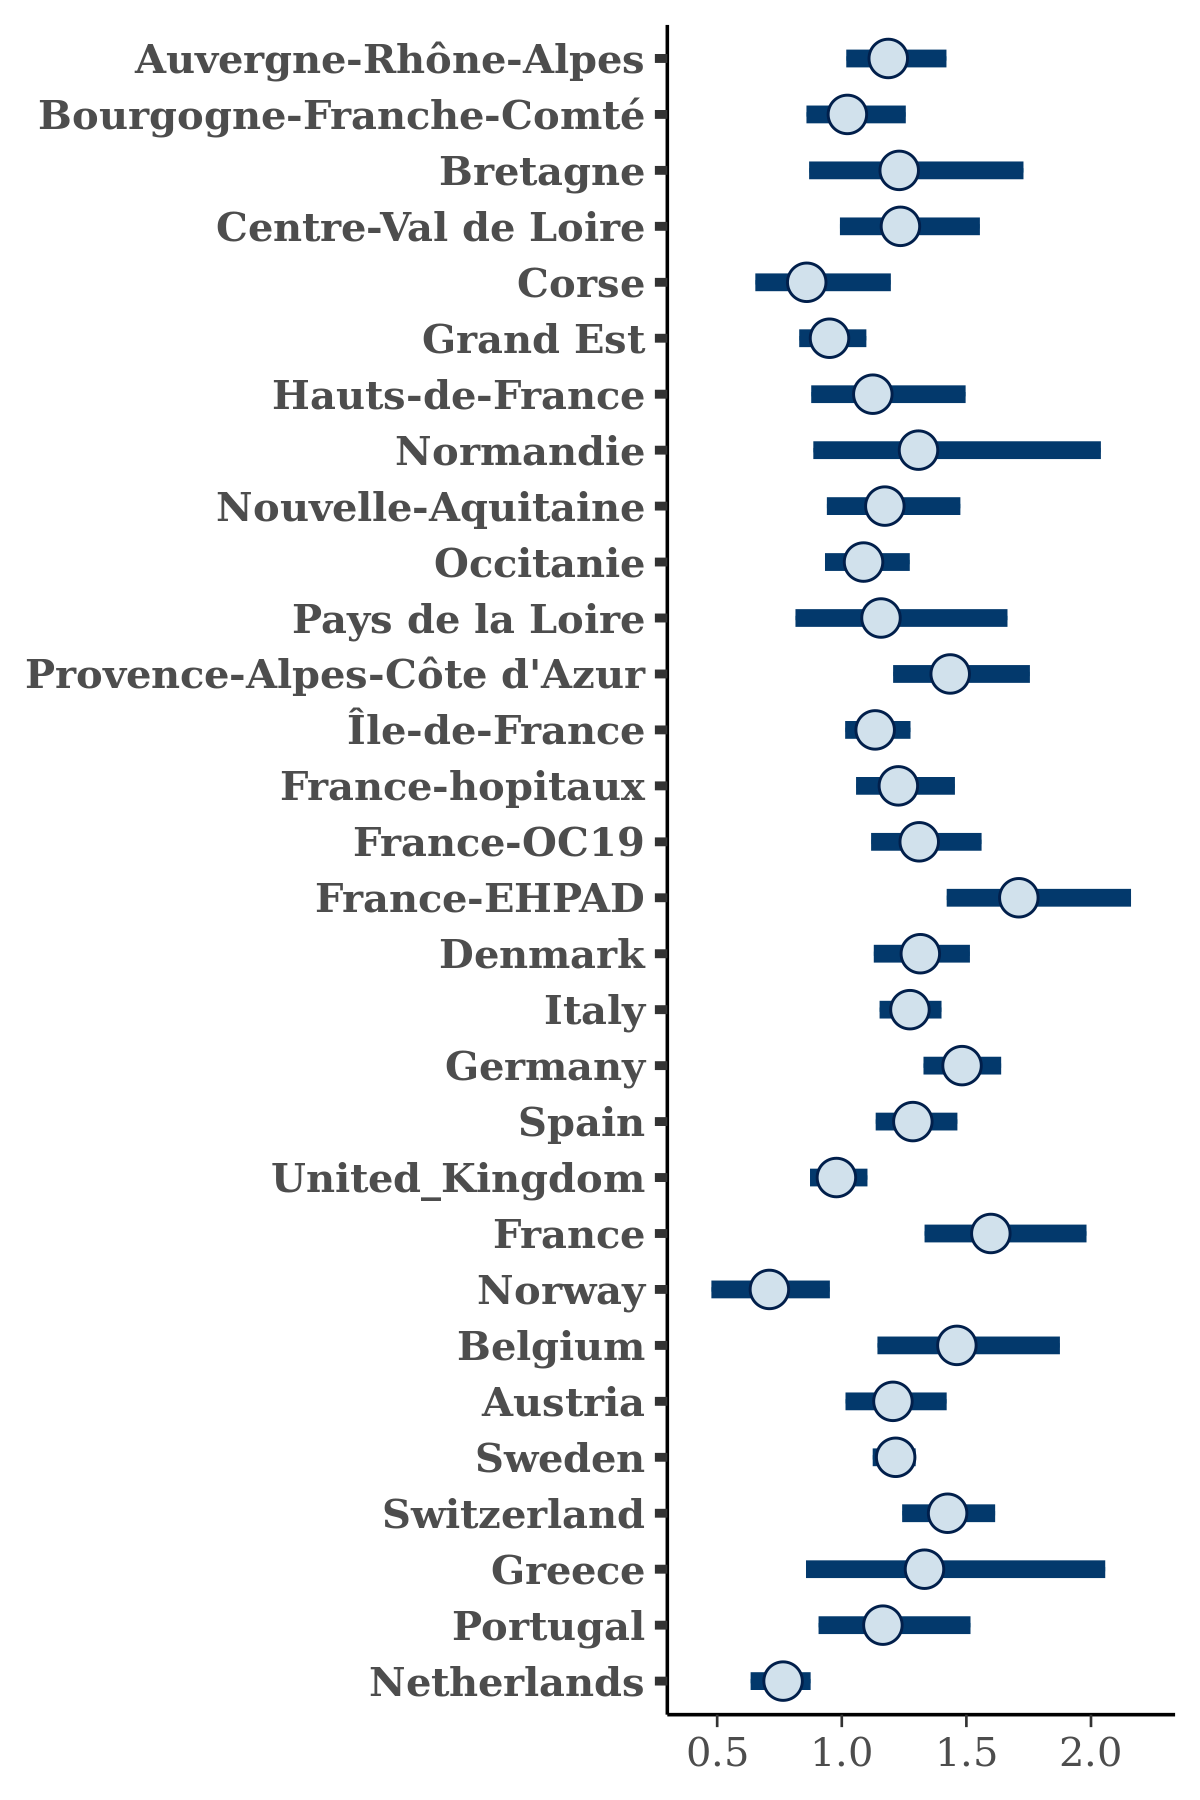

Source data for this figure (header and first rows):
, Auvergne-Rhône-Alpes, Bourgogne-Franche-Comté, Bretagne, Centre-Val de Loire, Corse, Grand Est, Hauts-de-France, Normandie, Nouvelle-Aquitaine, Occitanie, Pays de la Loire, Provence-Alpes-Côte d'Azur, Île-de-France, France-hopitaux, France-OC19, France-EHPAD, Denmark, Italy, Germany, Spain, United_Kingdom, France, Norway
1, 1.095, 0.9895, 1.312, 1.486, 0.9084, 0.9623, 1.084, 1.112, 1.124, 1.146, 0.9907, 1.436, 1.079, 1.227, 1.167, 1.685, 1.476, 1.18, 1.476, 1.304, 0.9732, 1.433, 0.6511
2, 1.293, 0.8673, 1.074, 1.147, 0.7175, 1.026, 1.077, 1.444, 1.064, 1.098, 1.238, 1.303, 1.04, 1.169, 1.305, 1.6, 1.413, 1.308, 1.708, 1.204, 0.8543, 1.539, 0.7723
3, 1.083, 1.121, 1.477, 1.276, 0.7101, 0.9724, 1.35, 1.641, 1.294, 1.063, 1.476, 1.523, 1.267, 1.179, 1.239, 1.781, 1.213, 1.35, 1.415, 1.376, 0.9309, 1.773, 0.7588
4, 1.055, 1.2, 1.348, 1.36, 0.847, 0.8659, 1.163, 0.783, 1.199, 1.069, 1.576, 1.294, 1.114, 1.388, 1.375, 1.734, 1.385, 1.546, 1.611, 1.218, 0.9024, 1.48, 1.096
5, 1.18, 1.034, 1.448, 1.176, 0.8435, 0.9567, 1.046, 1.059, 1.571, 1.144, 1.064, 1.393, 1.201, 1.199, 1.162, 1.827, 1.294, 1.234, 1.635, 1.406, 1.01, 1.703, 0.6626
6, 1.227, 0.9477, 1.174, 1.537, 0.9691, 0.852, 1.196, 1.152, 1.011, 0.9822, 1.26, 1.447, 1.117, 1.216, 1.353, 1.594, 1.148, 1.377, 1.442, 1.327, 0.9115, 1.776, 0.7581
7, 0.9286, 0.9237, 1.422, 1.131, 0.6725, 0.9589, 1.371, 1.233, 1.221, 1.119, 1.186, 1.649, 1.075, 1.331, 1.413, 1.719, 1.526, 1.266, 1.56, 1.379, 0.9851, 1.598, 0.8104
8, 1.283, 1.079, 1.369, 1.181, 0.9469, 1.045, 1.158, 1.453, 0.8749, 1.118, 1.099, 1.398, 1.129, 1.432, 1.683, 2.032, 1.33, 1.31, 1.622, 1.328, 1.105, 1.438, 0.8566
9, 1.243, 0.7801, 0.7152, 1.448, 0.6912, 0.8076, 0.9131, 1.677, 1.187, 1.011, 1.41, 1.648, 1.267, 0.882, 1.347, 2.3, 1.389, 1.21, 1.557, 1.462, 0.9819, 1.752, 0.5944
10, 0.9549, 0.8496, 1.101, 1.135, 0.806, 1.191, 1.329, 1.212, 1.283, 1.055, 1.201, 1.387, 1.209, 1.388, 1.464, 1.645, 1.498, 1.277, 1.412, 1.443, 0.8843, 1.561, 0.4526
11, 1.214, 1.058, 1.065, 1.313, 0.7877, 1.11, 1.063, 1.448, 1.151, 1.113, 1.306, 1.387, 1.148, 1.322, 1.55, 1.678, 1.418, 1.283, 1.45, 1.342, 0.9755, 1.778, 0.5871
12, 1.048, 1.166, 1.356, 1.436, 1.598, 1.054, 0.9854, 1.15, 1.155, 1.047, 1.006, 1.626, 1.105, 1.365, 1.561, 1.625, 1.398, 1.32, 1.526, 1.272, 1.024, 1.664, 0.7832
13, 1.002, 0.9045, 1.777, 1.543, 0.9261, 0.8574, 1.43, 1.041, 1.314, 1.32, 1.214, 1.455, 1.348, 1.521, 0.9545, 2.163, 1.207, 1.122, 1.213, 1.543, 1.072, 1.604, 0.6293
14, 1.412, 1.285, 0.8758, 1.129, 0.7756, 1.018, 1.405, 1.618, 1.441, 1.178, 1.554, 1.397, 1.26, 1.257, 1.167, 1.546, 1.328, 1.282, 1.496, 1.469, 1.039, 1.523, 0.7527
15, 1.215, 1.029, 1.291, 1.23, 0.8985, 0.9166, 1.061, 1.166, 1.035, 0.9851, 0.9729, 1.328, 0.9883, 1.441, 1.474, 1.683, 1.29, 1.295, 1.607, 1.428, 0.8601, 1.404, 0.8167
16, 1.227, 1.035, 1.085, 1.404, 0.7994, 0.9226, 0.9225, 0.7474, 1.321, 1.102, 0.8751, 1.39, 1.081, 1.2, 1.188, 1.453, 1.234, 1.201, 1.479, 1.249, 0.9425, 1.474, 0.76
17, 1.05, 0.986, 1.199, 1.113, 0.7425, 0.9287, 1.043, 1.614, 1.071, 1.087, 0.9839, 1.487, 1.215, 1.102, 1.349, 1.632, 1.341, 1.317, 1.56, 1.268, 0.9533, 1.396, 0.9845
18, 1.16, 1.04, 1.275, 1.054, 0.7217, 0.9758, 1.107, 2.292, 0.9175, 1.207, 0.8916, 1.646, 1.128, 1.202, 1.452, 1.788, 1.259, 1.24, 1.522, 1.362, 0.9832, 1.596, 0.6809
19, 1.184, 1.209, 0.9837, 1.267, 1.006, 1.054, 1.57, 2.744, 1.171, 1.036, 1.271, 1.547, 1.162, 1.363, 1.16, 2.419, 1.285, 1.28, 1.54, 1.465, 1.011, 1.597, 0.5021
20, 1.193, 1.096, 1.277, 1.328, 0.7425, 0.8963, 1.216, 1.856, 1.181, 1.124, 1.325, 1.286, 1.083, 1.086, 1.256, 1.727, 1.39, 1.243, 1.538, 1.354, 1.061, 1.539, 0.6583
21, 1.249, 1.095, 1.424, 1.604, 0.6912, 0.9667, 1.352, 2.103, 1.207, 1.067, 1.438, 1.428, 1.056, 1.143, 1.301, 1.786, 1.53, 1.247, 1.618, 1.369, 1.008, 1.64, 0.7494
22, 0.9969, 1.141, 1.375, 1.286, 1.321, 0.9582, 1.014, 1.862, 1.27, 1.011, 0.7716, 1.501, 1.16, 1.517, 1.193, 1.862, 1.33, 1.484, 1.346, 1.406, 0.9554, 1.618, 0.8148
23, 1.074, 0.9724, 0.8201, 1.202, 0.9484, 0.9644, 0.9943, 1.537, 1.01, 1.155, 1.118, 1.449, 1.064, 1.025, 1.004, 1.315, 1.258, 1.26, 1.329, 1.216, 1.063, 1.328, 0.66
24, 1.13, 1.047, 1.134, 1.533, 0.8995, 0.948, 1.018, 0.9156, 1.196, 0.9616, 0.6487, 1.391, 1.154, 1.281, 1.344, 1.858, 1.436, 1.24, 1.448, 1.278, 0.8969, 1.875, 0.7531
25, 1.333, 1.058, 1.251, 1.23, 0.9127, 0.9053, 1.07, 1.026, 0.9705, 0.9417, 1.133, 1.437, 1.037, 1.081, 1.37, 1.508, 1.451, 1.253, 1.644, 1.224, 0.9363, 1.364, 0.681
26, 1.056, 1.009, 1.381, 1.355, 1.358, 1.037, 1.356, 1.023, 1.206, 1.023, 1.402, 1.545, 1.137, 1.229, 1.238, 1.667, 1.104, 1.203, 1.491, 1.344, 0.9137, 1.918, 0.6703
27, 1.229, 1.18, 1.143, 1.373, 0.7569, 0.9829, 1.194, 1.12, 1.343, 1.089, 1.047, 1.356, 1.154, 1.427, 1.269, 2.227, 1.486, 1.175, 1.491, 1.341, 0.8765, 1.509, 0.6418
28, 1.259, 0.9784, 1.042, 1.243, 0.7335, 0.9299, 0.9455, 1.049, 1.195, 1.087, 1.212, 1.533, 1.072, 1.149, 1.219, 1.35, 1.166, 1.386, 1.671, 1.239, 0.9328, 1.511, 0.7215
29, 1.209, 0.9346, 0.9692, 1.182, 1.084, 0.8455, 1.083, 1.296, 1.086, 1.144, 1.122, 1.157, 1.107, 1.078, 1.049, 1.731, 1.374, 1.241, 1.416, 1.274, 0.9129, 1.412, 0.623
30, 1.241, 1.056, 1.471, 1.397, 0.7799, 0.879, 1.16, 1.679, 1.272, 0.9329, 0.6346, 1.666, 1.158, 1.48, 1.446, 1.624, 1.336, 1.236, 1.417, 1.098, 0.9953, 1.541, 0.6276
31, 1.242, 0.9068, 1.309, 1.367, 0.861, 0.9969, 0.9621, 1.827, 1.047, 1.018, 0.8567, 1.273, 1.099, 1.186, 1.394, 1.623, 1.591, 1.334, 1.642, 1.253, 0.964, 1.539, 0.9591
32, 1.351, 1.228, 1.239, 1.256, 0.7501, 0.8755, 1.277, 1.379, 1.655, 1.124, 1.933, 1.504, 1.023, 1.126, 1.334, 1.865, 1.359, 1.21, 1.449, 1.288, 1.028, 1.586, 0.5698
33, 0.9295, 1.002, 1.663, 1.346, 0.8348, 0.8982, 1.511, 2.048, 1.407, 1.055, 1.188, 1.437, 1.159, 1.118, 1.398, 1.67, 1.036, 1.3, 1.449, 1.261, 0.9564, 1.992, 0.7889
34, 1.11, 1.025, 1.374, 1.224, 0.848, 1.032, 1.581, 1.164, 1.185, 1.222, 1.091, 1.468, 1.046, 1.331, 1.492, 1.735, 1.387, 1.389, 1.713, 1.421, 0.9425, 1.868, 0.7752
35, 1.179, 0.9779, 1.182, 1.272, 1.115, 1.002, 1.044, 0.9735, 1.285, 0.9731, 1.163, 1.441, 1.132, 1.218, 1.319, 1.633, 1.067, 1.323, 1.472, 1.314, 0.9427, 1.587, 0.7018
36, 1.42, 1.253, 1.251, 1.372, 0.8271, 0.856, 1.198, 1.282, 1.517, 0.9838, 0.9437, 1.71, 1.121, 1.235, 1.278, 1.789, 1.273, 1.343, 1.541, 1.221, 0.9358, 1.764, 0.7594
37, 1.03, 0.9883, 1.178, 1.092, 1.013, 0.9576, 1.22, 1.058, 1.274, 0.9605, 0.9621, 1.436, 1.182, 1.186, 1.282, 1.597, 1.21, 1.166, 1.419, 1.314, 0.9233, 1.406, 1.041
38, 1.181, 0.9976, 1.23, 1.396, 0.7013, 1.01, 1.183, 1.461, 0.9515, 1.271, 0.9674, 1.696, 1.154, 1.093, 1.351, 1.806, 1.313, 1.325, 1.489, 1.257, 1.133, 1.717, 0.7456
39, 1.303, 1.053, 1.575, 1.323, 0.9354, 1.013, 1.062, 1.569, 1.355, 1.285, 1.119, 1.868, 1.393, 1.35, 1.305, 1.708, 1.223, 1.38, 1.554, 1.313, 1.071, 1.755, 0.6604
40, 1.13, 0.9841, 1.202, 0.9761, 1.096, 0.8608, 1.469, 1.442, 0.9184, 1.01, 0.7589, 1.545, 1.034, 1.526, 1.437, 1.433, 1.459, 1.258, 1.579, 1.224, 0.9879, 1.576, 0.4064
41, 1.031, 0.9885, 1.686, 1.039, 0.7218, 0.9223, 1.251, 0.9577, 1.139, 1.103, 1.061, 1.359, 1.12, 1.257, 1.121, 1.394, 1.265, 1.259, 1.459, 1.357, 0.8679, 1.68, 0.7429
42, 1.036, 0.8218, 1.088, 1.043, 0.7803, 0.9073, 1.151, 1.117, 0.9886, 1.061, 1.496, 1.622, 1.033, 1.362, 1.234, 1.459, 1.174, 1.233, 1.592, 1.325, 0.8818, 1.507, 0.7472
43, 1.46, 1.199, 1.238, 1.24, 1.028, 0.9598, 1.155, 1.522, 1.201, 1.152, 1.127, 1.867, 1.06, 1.128, 1.379, 1.656, 1.408, 1.194, 1.507, 1.317, 0.9282, 1.425, 0.5276
44, 1.256, 1.084, 1.341, 1.213, 0.9077, 0.938, 1.284, 1.131, 1.207, 1.088, 1.116, 1.205, 1.165, 1.183, 1.303, 1.764, 1.362, 1.292, 1.354, 1.096, 1, 1.411, 0.9271
45, 1.307, 1.173, 1.576, 0.9897, 0.9694, 0.9746, 0.9823, 1.224, 1.05, 1.101, 0.9779, 1.57, 1.051, 1.237, 1.238, 1.962, 1.506, 1.322, 1.455, 1.314, 0.9855, 1.275, 0.7166
46, 1.334, 1.013, 1.093, 1.187, 0.8524, 0.9416, 1.031, 1.025, 1.211, 0.9534, 0.9809, 1.414, 1.204, 1.274, 1.306, 1.739, 1.583, 1.198, 1.635, 1.275, 1.019, 1.516, 0.8045
47, 1.246, 0.8795, 1.264, 1.119, 1.004, 0.8873, 1.212, 1.197, 1.077, 1.118, 1.061, 1.398, 0.9282, 1.384, 1.401, 1.553, 1.279, 1.252, 1.49, 1.326, 1.041, 1.547, 0.6651
48, 1.302, 1.105, 1.218, 1.413, 1.084, 0.996, 0.9575, 1.262, 1.11, 1.027, 0.9493, 1.539, 1.299, 1.106, 1.256, 1.666, 1.344, 1.364, 1.434, 1.354, 0.9899, 1.957, 0.5237
49, 1.129, 1.03, 1.428, 1.47, 1.18, 1.048, 1.342, 1.17, 1.311, 1.103, 1.351, 1.622, 1.179, 1.248, 1.298, 1.679, 1.053, 1.241, 1.499, 1.325, 0.9008, 1.873, 0.8457
50, 1.14, 0.9299, 1.283, 1.312, 0.9339, 1.036, 1.301, 1.379, 1.148, 1.11, 1.348, 1.422, 1.209, 1.507, 1.182, 1.604, 1.345, 1.238, 1.408, 1.367, 0.973, 1.96, 0.5681
51, 1.144, 1.076, 1.977, 1.314, 0.8414, 0.9678, 1.149, 1.53, 0.9919, 0.9725, 0.9839, 1.435, 1.101, 1.1, 1.173, 2.674, 1.544, 1.325, 1.38, 1.383, 1.212, 2.321, 0.5804
52, 1.276, 1.3, 1.073, 1.326, 0.7065, 0.9366, 1.22, 1.763, 1.173, 1.36, 1.1, 1.658, 1.359, 1.314, 0.9569, 1.416, 1.245, 1.262, 1.485, 1.213, 1.156, 1.653, 0.6566
53, 1.211, 1.111, 1.091, 1.107, 0.9244, 1.08, 1.14, 1.269, 1.154, 1.18, 1.174, 1.401, 1.005, 1.309, 1.47, 1.937, 1.231, 1.274, 1.527, 1.303, 1.037, 1.991, 0.6342
54, 1.146, 1.028, 1.571, 1.195, 1.006, 1.005, 1.334, 1.757, 1.028, 1.042, 1.236, 1.742, 1.141, 1.316, 1.48, 1.943, 1.191, 1.238, 1.489, 1.377, 0.9814, 1.486, 0.5174
55, 1.188, 1.062, 1.168, 1.406, 0.8472, 1.006, 1.086, 1.481, 1.156, 1.091, 1.184, 1.404, 1.205, 1.252, 1.245, 1.979, 1.208, 1.207, 1.243, 1.183, 1.049, 1.329, 0.5907
56, 1.202, 1.234, 1.123, 1.015, 0.9373, 0.852, 1.491, 2.397, 1.124, 1.223, 0.8902, 1.621, 1.217, 1.364, 1.744, 1.759, 1.387, 1.227, 1.466, 1.534, 0.9916, 1.643, 0.631
57, 1.29, 0.977, 1.517, 1.439, 0.8773, 0.8578, 1.147, 1.841, 1.301, 1.207, 1.117, 1.445, 1.098, 1.182, 1.113, 1.45, 1.438, 1.304, 1.317, 1.336, 1.041, 1.24, 0.779
58, 1.149, 1.061, 1.233, 1.066, 0.8227, 0.9014, 0.9435, 1.245, 1.068, 1.082, 1.272, 1.471, 1.044, 1.178, 1.261, 1.641, 1.308, 1.344, 1.498, 1.185, 0.8253, 1.682, 0.759
59, 1.324, 0.9974, 1.359, 1.405, 0.793, 0.976, 1.285, 1.735, 1.086, 1.26, 1.662, 1.596, 1.318, 1.328, 1.206, 1.86, 1.387, 1.182, 1.487, 1.37, 1.084, 1.741, 0.8774
60, 1.187, 1.117, 0.9827, 1.458, 0.6607, 0.9467, 1.117, 1.251, 1.097, 1.329, 1.08, 1.262, 1.072, 1.244, 1.43, 1.873, 1.296, 1.356, 1.444, 1.302, 1.031, 1.744, 0.9265
... 1,940 more rows
